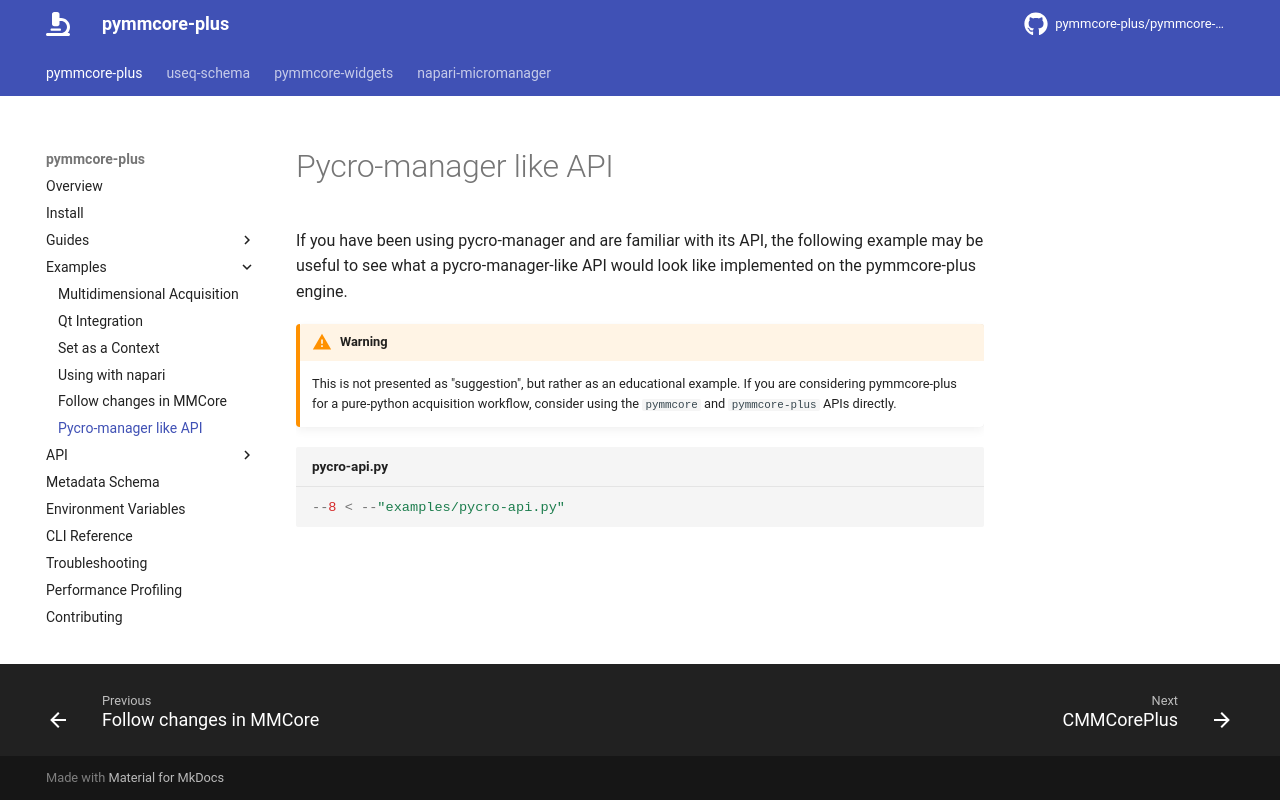

repository: fdrgsp/pymmcore-plus · page: examples/pycro-manager-api/index.html · generator: mkdocs

# Pycro-manager like API

If you have been using pycro-manager and are familiar with its API,
the following example may be useful to see what a pycro-manager-like
API would look like implemented on the pymmcore-plus engine.

!!! warning

    This is not presented as "suggestion", but rather as an
    educational example.  If you are considering pymmcore-plus
    for a pure-python acquisition workflow, consider using the
    `pymmcore` and `pymmcore-plus` APIs directly.

```python title="pycro-api.py"
--8 < --"examples/pycro-api.py"
```
